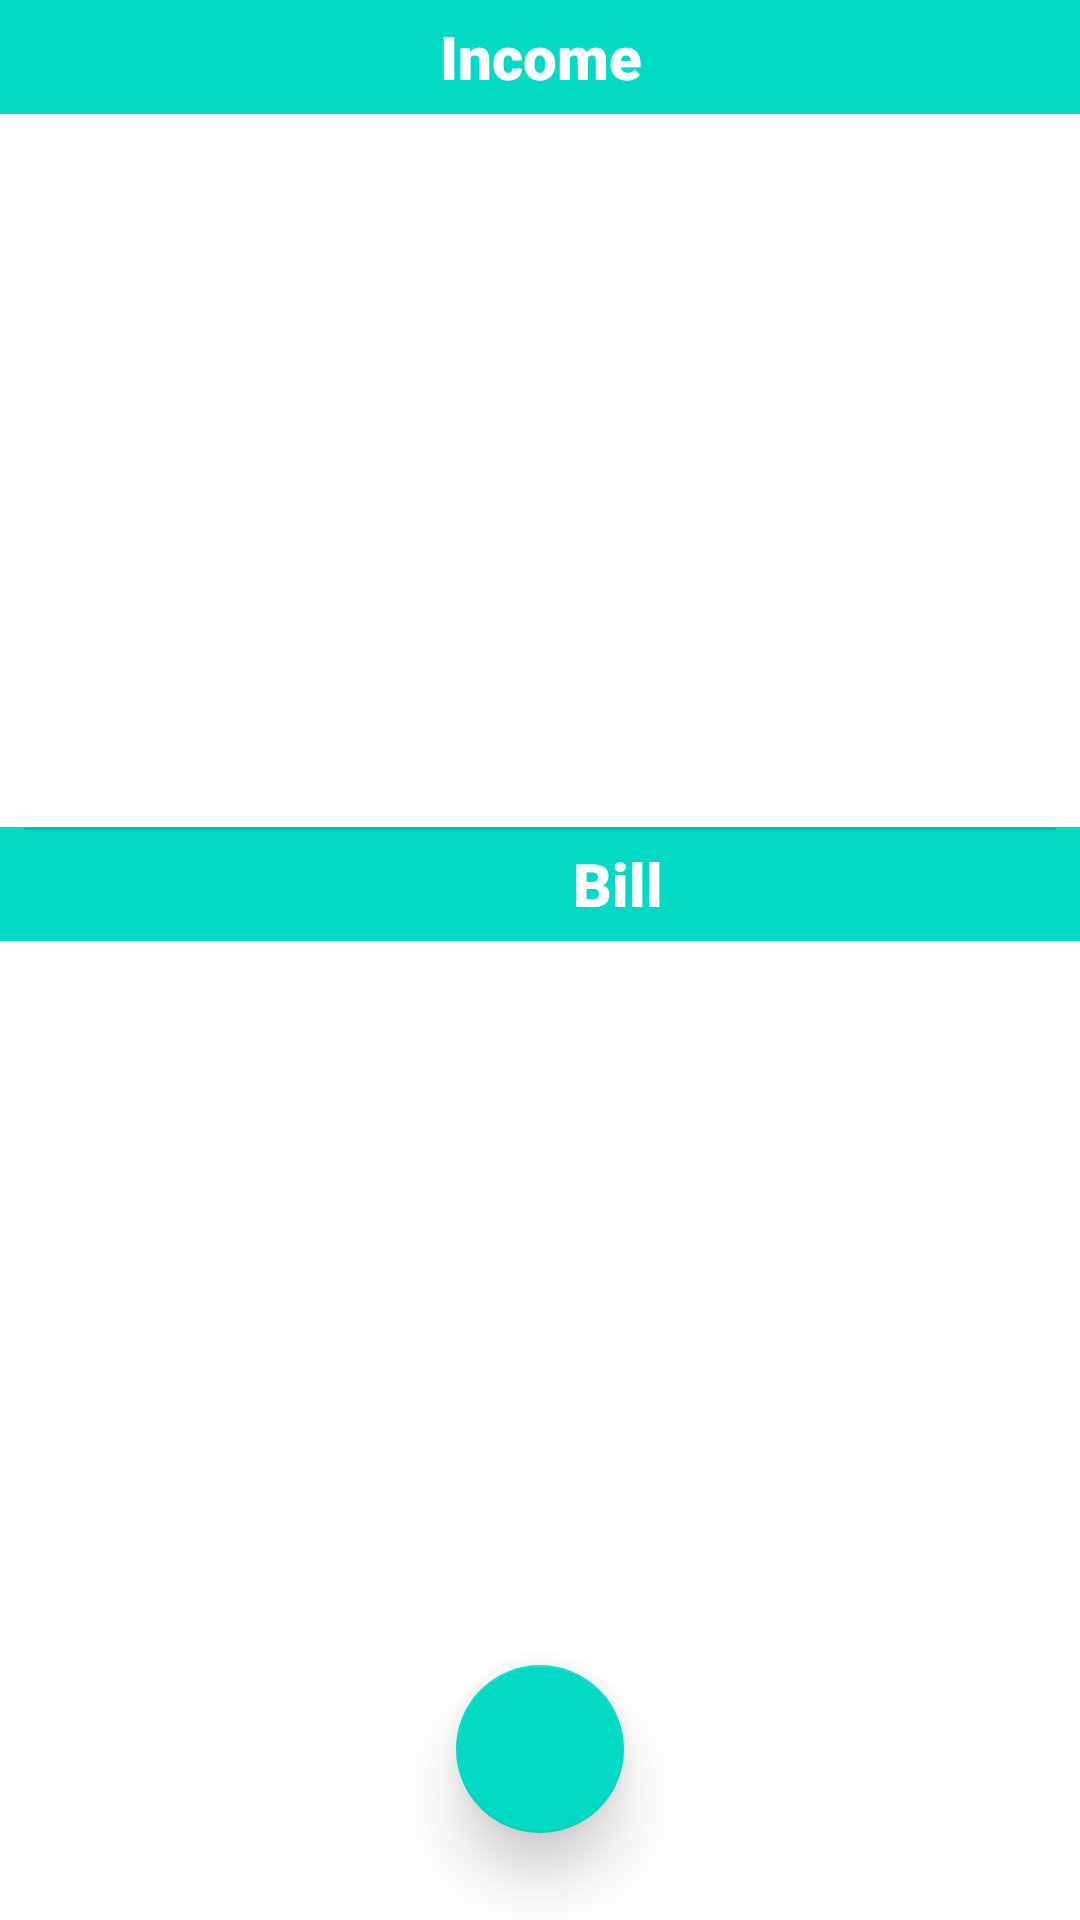

Android layout source for this screen:
<!-- AndroidManifest.xml: application theme Theme.P3175 -->
<!-- res/layout/activity_manage_recurring_transaction.xml -->
<?xml version="1.0" encoding="utf-8"?>
<androidx.constraintlayout.widget.ConstraintLayout xmlns:android="http://schemas.android.com/apk/res/android"
    xmlns:app="http://schemas.android.com/apk/res-auto"
    xmlns:tools="http://schemas.android.com/tools"
    android:layout_width="match_parent"
    android:layout_height="match_parent"
    tools:context=".activity.recurringtransaction.ManageRecurringTransactionActivity">


    <androidx.constraintlayout.widget.Guideline
        android:id="@+id/guideline14"
        android:layout_width="wrap_content"
        android:layout_height="wrap_content"
        android:orientation="horizontal"
        app:layout_constraintGuide_begin="276dp" />

    <TextView
        android:id="@+id/textView8"
        android:layout_width="412dp"
        android:layout_height="38dp"
        android:background="@color/teal_200"
        android:fontFamily="sans-serif-black"
        android:gravity="center"
        android:text="@string/title_bill"
        android:textColor="#FFFFFF"
        android:textSize="20sp"
        android:textStyle="bold"
        app:layout_constraintEnd_toEndOf="parent"
        app:layout_constraintHorizontal_bias="0.0"
        app:layout_constraintStart_toStartOf="parent"
        app:layout_constraintTop_toTopOf="@+id/divider" />

    <androidx.constraintlayout.widget.Guideline
        android:id="@+id/guideline15"
        android:layout_width="wrap_content"
        android:layout_height="wrap_content"
        android:orientation="horizontal"
        app:layout_constraintGuide_percent="0.0" />

    <androidx.recyclerview.widget.RecyclerView
        android:id="@+id/recyclerViewIncome"
        android:layout_width="415dp"
        android:layout_height="237dp"
        app:layout_constraintEnd_toEndOf="parent"
        app:layout_constraintHorizontal_bias="1.0"
        app:layout_constraintStart_toStartOf="parent"
        app:layout_constraintTop_toBottomOf="@+id/textView7" />

    <androidx.recyclerview.widget.RecyclerView
        android:id="@+id/recycleViewBill"
        android:layout_width="413dp"
        android:layout_height="228dp"
        app:layout_constraintEnd_toEndOf="parent"
        app:layout_constraintHorizontal_bias="0.0"
        app:layout_constraintStart_toStartOf="parent"
        app:layout_constraintTop_toBottomOf="@+id/textView8" />

    <TextView
        android:id="@+id/textView7"
        android:layout_width="412dp"
        android:layout_height="38dp"
        android:background="@color/teal_200"
        android:fontFamily="sans-serif-black"
        android:textColor="#FFFFFF"
        android:textSize="20sp"
        android:textStyle="bold"
        android:gravity="center"
        android:text="@string/title_income"
        app:layout_constraintEnd_toEndOf="parent"
        app:layout_constraintStart_toStartOf="parent"
        app:layout_constraintTop_toTopOf="parent" />

    <View
        android:id="@+id/divider"
        android:layout_width="match_parent"
        android:layout_height="1dp"
        android:layout_marginEnd="8dp"
        android:layout_marginStart="8dp"
        android:background="?android:attr/listDivider"
        app:layout_constraintBottom_toTopOf="@+id/guideline14"
        app:layout_constraintEnd_toEndOf="parent"
        app:layout_constraintStart_toStartOf="parent"
        app:layout_constraintTop_toTopOf="@+id/guideline14" />

    <androidx.constraintlayout.widget.Guideline
        android:id="@+id/guideline16"
        android:layout_width="wrap_content"
        android:layout_height="wrap_content"
        android:orientation="horizontal"
        app:layout_constraintGuide_percent="0.89" />

    <com.google.android.material.floatingactionbutton.FloatingActionButton
        android:id="@+id/buttonManageRecurringTransactionAdd"
        android:layout_width="wrap_content"
        android:layout_height="wrap_content"
        android:layout_marginBottom="16dp"
        android:clickable="true"
        android:contentDescription="@string/content_description_floating_button"
        android:src="@drawable/ic_baseline_add_24"
        app:elevation="12dp"
        app:layout_constraintBottom_toBottomOf="parent"
        app:layout_constraintEnd_toEndOf="parent"
        app:layout_constraintStart_toStartOf="parent"
        app:layout_constraintTop_toBottomOf="@+id/recycleViewBill" />

</androidx.constraintlayout.widget.ConstraintLayout>
<!-- resources referenced by this layout -->
<resources>
  <string name="content_description_floating_button">Add</string>
  <string name="title_bill">Bill</string>
  <string name="title_income">Income</string>
  <style name="Theme.P3175" parent="Theme.MaterialComponents.DayNight.DarkActionBar">
          
          <item name="colorPrimary">@color/black</item>
          <item name="colorPrimaryVariant">@color/white</item>
          <item name="colorOnPrimary">@color/white</item>
          
          <item name="colorSecondary">@color/teal_200</item>
          <item name="colorSecondaryVariant">@color/teal_700</item>
          <item name="colorOnSecondary">@color/white</item>
          
          <item name="android:statusBarColor" tools:targetApi="l">?attr/colorPrimaryVariant</item>
          
      </style>
  <!-- not gathered from this repository: default colours our renderer supplied (Android Studio template values) -->
  <color name="teal_200">#FF03DAC5</color>
  <color name="teal_700">#FF018786</color>
  <color name="black">#FF000000</color>
  <color name="white">#FFFFFFFF</color>
</resources>
